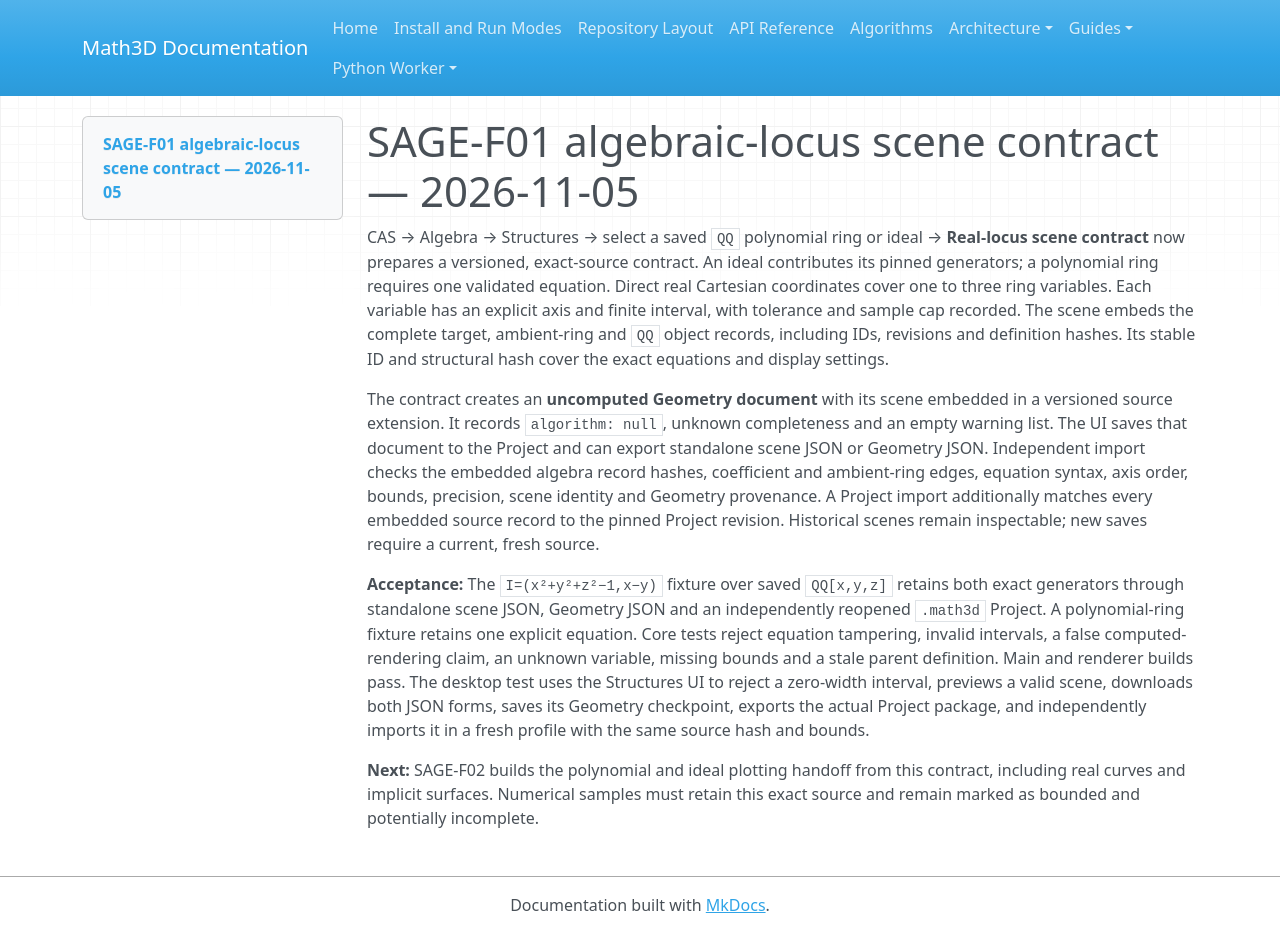

repository: expert10000/Math3D · page: evidence/sage-f01-algebraic-locus-scene-2026-11-05/index.html · generator: mkdocs

# SAGE-F01 algebraic-locus scene contract — 2026-11-05

CAS → Algebra → Structures → select a saved `QQ` polynomial ring or ideal → **Real-locus scene contract** now prepares a versioned, exact-source contract. An ideal contributes its pinned generators; a polynomial ring requires one validated equation. Direct real Cartesian coordinates cover one to three ring variables. Each variable has an explicit axis and finite interval, with tolerance and sample cap recorded. The scene embeds the complete target, ambient-ring and `QQ` object records, including IDs, revisions and definition hashes. Its stable ID and structural hash cover the exact equations and display settings.

The contract creates an **uncomputed Geometry document** with its scene embedded in a versioned source extension. It records `algorithm: null`, unknown completeness and an empty warning list. The UI saves that document to the Project and can export standalone scene JSON or Geometry JSON. Independent import checks the embedded algebra record hashes, coefficient and ambient-ring edges, equation syntax, axis order, bounds, precision, scene identity and Geometry provenance. A Project import additionally matches every embedded source record to the pinned Project revision. Historical scenes remain inspectable; new saves require a current, fresh source.

**Acceptance:** The `I=(x²+y²+z²−1,x−y)` fixture over saved `QQ[x,y,z]` retains both exact generators through standalone scene JSON, Geometry JSON and an independently reopened `.math3d` Project. A polynomial-ring fixture retains one explicit equation. Core tests reject equation tampering, invalid intervals, a false computed-rendering claim, an unknown variable, missing bounds and a stale parent definition. Main and renderer builds pass. The desktop test uses the Structures UI to reject a zero-width interval, previews a valid scene, downloads both JSON forms, saves its Geometry checkpoint, exports the actual Project package, and independently imports it in a fresh profile with the same source hash and bounds.

**Next:** SAGE-F02 builds the polynomial and ideal plotting handoff from this contract, including real curves and implicit surfaces. Numerical samples must retain this exact source and remain marked as bounded and potentially incomplete.
